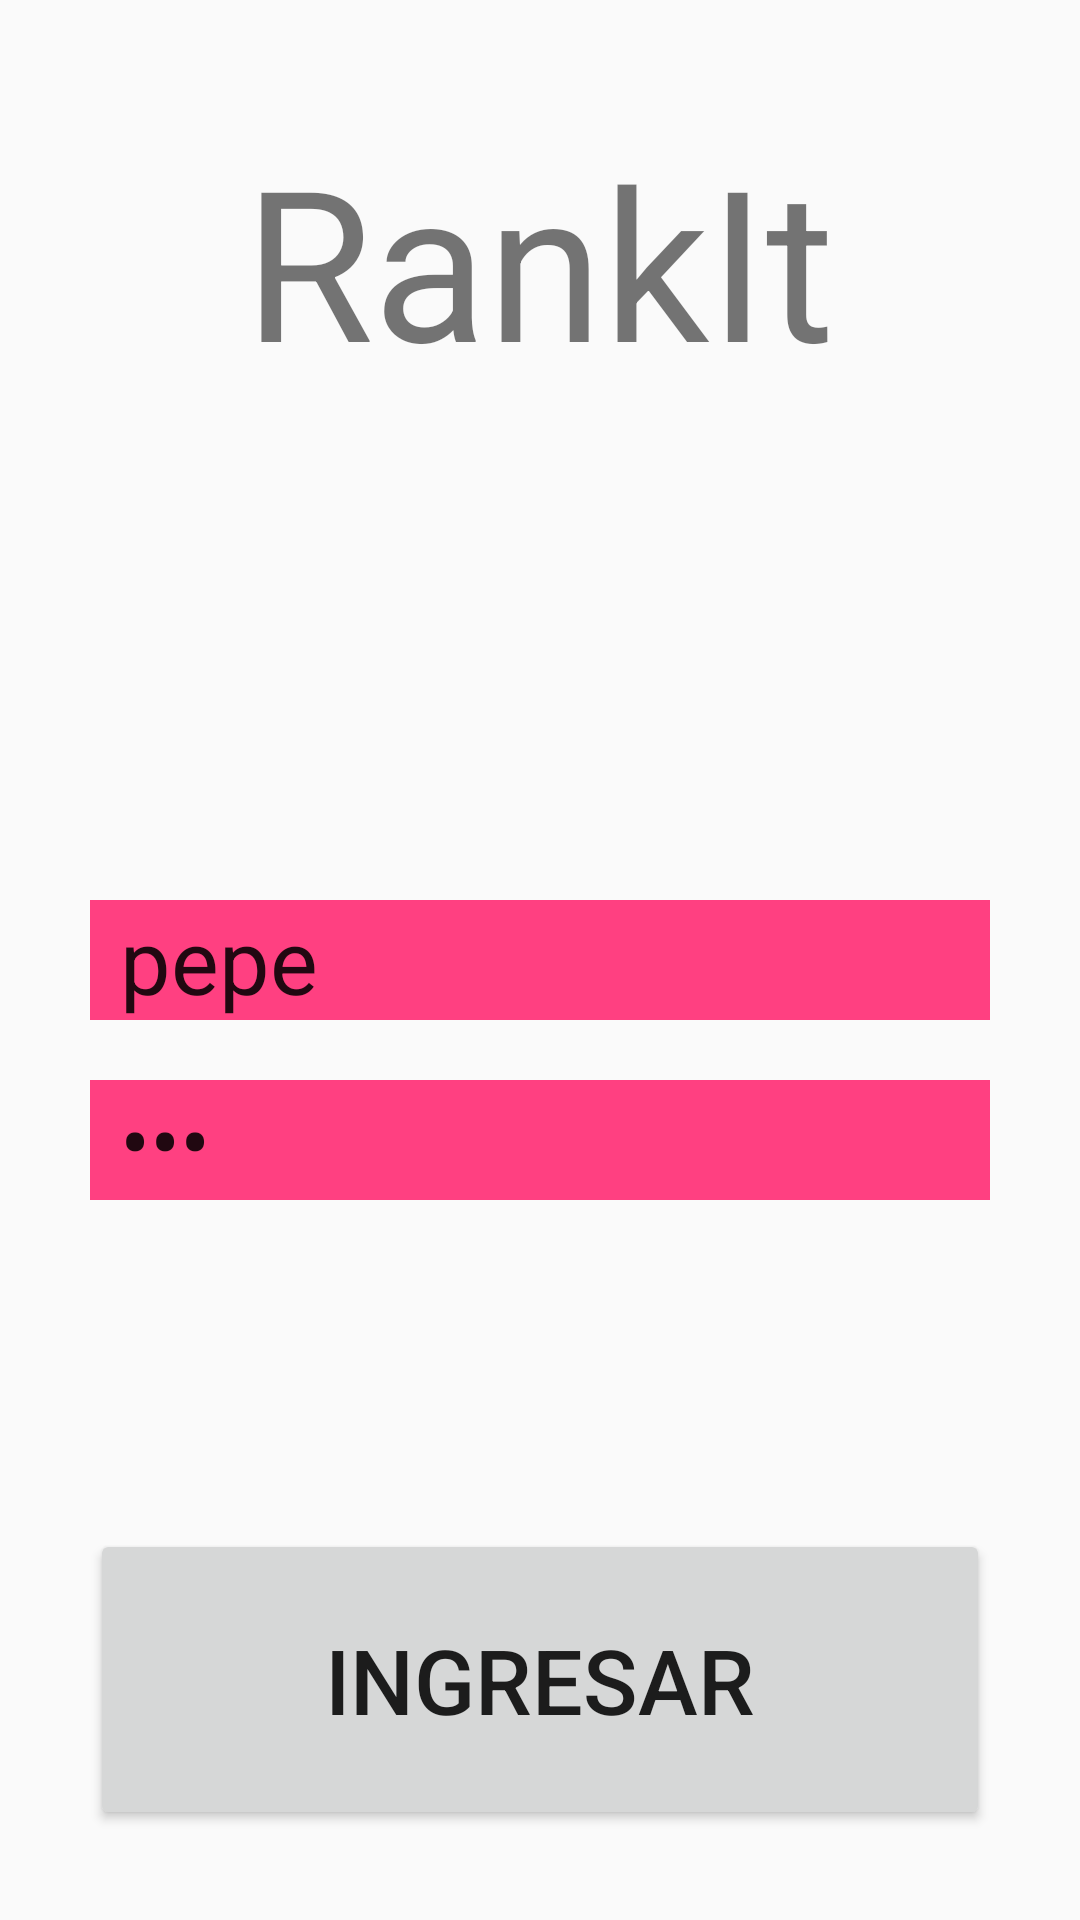

This screen was rendered from an Android layout file. Write that file and the resources it references.
<!-- AndroidManifest.xml: application theme AppTheme -->
<!-- res/layout/activity_rankit_login.xml -->
<?xml version="1.0" encoding="utf-8"?>
<RelativeLayout xmlns:android="http://schemas.android.com/apk/res/android"
    xmlns:app="http://schemas.android.com/apk/res-auto"
    android:layout_width="match_parent"
    android:layout_height="match_parent"
    android:id="@+id/login_user"
    android:orientation="vertical">

    <TextView android:id="@+id/login_title"
        android:layout_width="wrap_content"
        android:layout_height="wrap_content"
        android:text="@string/login_title"
        android:padding="40dp"
        android:layout_centerHorizontal="true"
        android:textSize="70dp"
        />



    <EditText android:id="@+id/usuario"
        android:layout_width="match_parent"
        android:layout_height="@dimen/textBoxHeigth"
        android:layout_centerVertical="true"
        android:layout_marginRight="30dp"
        android:layout_marginLeft="30dp"
        android:textSize="@dimen/textBoxLetters"
        android:hint="Usuario"

        android:text="pepe"

        android:paddingLeft="10dp"
        android:background="@color/colorAccent"
        android:inputType="text"
         />

    <EditText android:id="@+id/password"
        android:layout_width="match_parent"
        android:layout_height="@dimen/textBoxHeigth"
        android:layout_below="@id/usuario"
        android:layout_marginTop="20dp"
        android:layout_marginRight="30dp"
        android:layout_marginLeft="30dp"
        android:textSize="@dimen/textBoxLetters"

        android:text="123"

        android:hint="Contraseña"
        android:paddingLeft="10dp"
        android:background="@color/colorAccent"
        android:inputType="textPassword"
        />

    <Button android:id="@+id/ingresar"
        android:layout_width="match_parent"
        android:layout_height="wrap_content"
        android:padding="30dp"
        android:text="Ingresar"
        android:textSize="30dp"
        android:layout_margin="30dp"
        android:layout_alignParentBottom="true"
        />

</RelativeLayout>
<!-- resources referenced by this layout -->
<resources>
  <color name="colorAccent">#FF4081</color>
  <dimen name="textBoxHeigth">40dp</dimen>
  <dimen name="textBoxLetters">30dp</dimen>
  <string name="login_title">RankIt</string>
  <style name="AppTheme" parent="AppTheme.Base"> 
          
      </style>
  <style name="AppTheme.Base" parent="Theme.AppCompat.Light.NoActionBar">
          <item name="colorPrimary">@color/colorPrimary</item>
          <item name="colorPrimaryDark">@color/colorPrimaryDark</item>
          <item name="colorAccent">@color/colorAccent</item>
      </style>
  <color name="colorPrimary">#3F51B5</color>
  <color name="colorPrimaryDark">#303F9F</color>
</resources>
